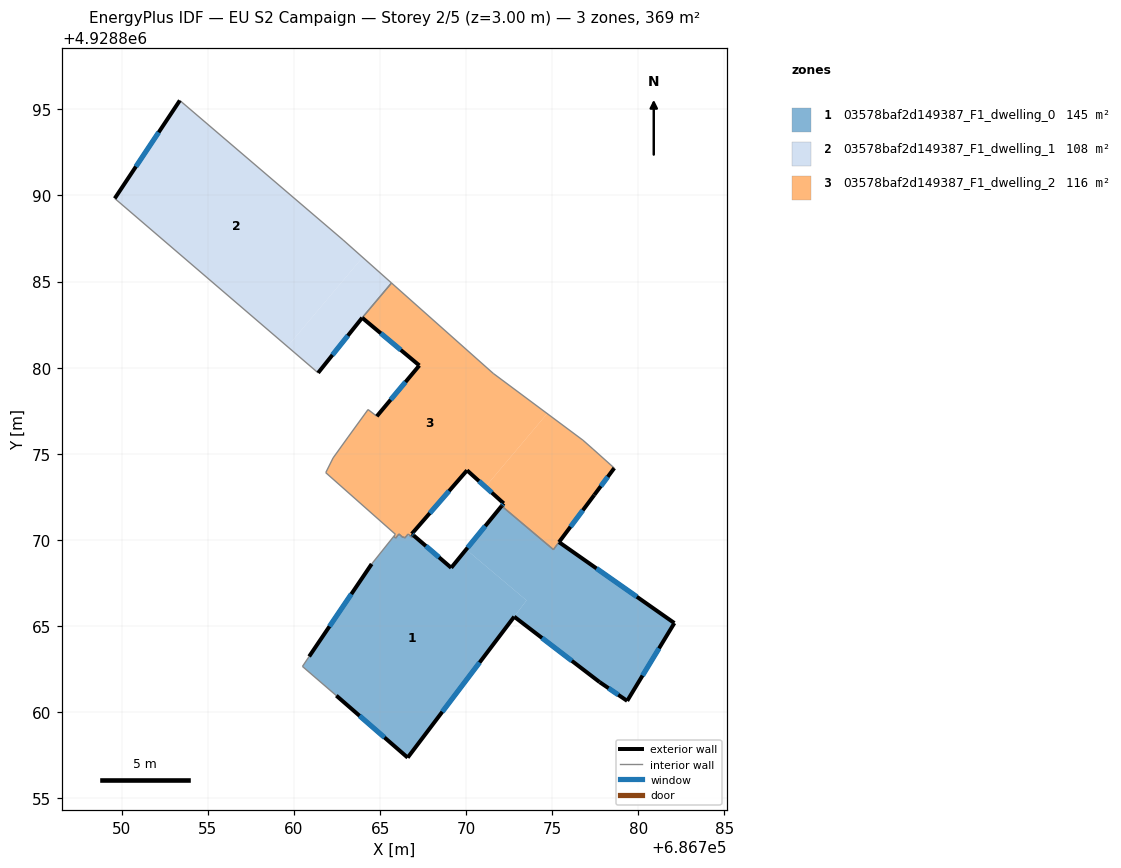
=== STOREY PLAN SPEC (per zone: floor XY polygon, exterior-wall plan segments, windows/doors) ===
zone 1: 03578baf2d149387_F1_dwelling_0  (145.4 m²)
  floor: (686766.23, 4928870.22) (686766.10, 4928870.34) (686765.99, 4928870.21)
  floor: (686766.60, 4928857.35) (686773.51, 4928866.48) (686770.00, 4928869.44) (686769.13, 4928868.38) (686766.95, 4928870.25) (686766.86, 4928870.14) (686766.73, 4928870.24) (686766.54, 4928870.23) (686766.43, 4928870.11) (686766.35, 4928870.18) (686766.32, 4928870.14) (686766.23, 4928870.22) (686765.99, 4928870.21) (686765.91, 4928870.10) (686765.80, 4928870.20) (686764.51, 4928868.60) (686760.88, 4928863.23) (686760.49, 4928862.65) (686760.83, 4928862.35) (686760.91, 4928862.28) (686762.46, 4928860.95)
  floor: (686779.35, 4928860.65) (686782.09, 4928865.17) (686775.39, 4928869.87) (686775.07, 4928869.43) (686772.06, 4928871.97) (686770.00, 4928869.44) (686773.51, 4928866.48) (686772.79, 4928865.54) (686777.75, 4928861.74)
  exterior wall: (686775.39, 4928869.87) – (686782.09, 4928865.17)  [8.2 m]
    window: (686777.57, 4928868.34) – (686779.91, 4928866.70)  [3.0 m²]
  exterior wall: (686782.09, 4928865.17) – (686779.35, 4928860.65)  [5.3 m]
    window: (686781.20, 4928863.70) – (686780.24, 4928862.12)  [1.9 m²]
  exterior wall: (686779.35, 4928860.65) – (686777.75, 4928861.74)  [1.9 m]
    window: (686778.83, 4928861.00) – (686778.27, 4928861.38)  [0.7 m²]
  exterior wall: (686777.75, 4928861.74) – (686772.79, 4928865.54)  [6.2 m]
    window: (686776.14, 4928862.97) – (686774.40, 4928864.30)  [2.3 m²]
  exterior wall: (686772.79, 4928865.54) – (686766.60, 4928857.35)  [10.3 m]
    window: (686770.78, 4928862.88) – (686768.62, 4928860.01)  [3.8 m²]
  exterior wall: (686766.60, 4928857.35) – (686762.46, 4928860.95)  [5.5 m]
    window: (686765.26, 4928858.52) – (686763.81, 4928859.78)  [2.0 m²]
  exterior wall: (686760.88, 4928863.23) – (686764.51, 4928868.60)  [6.5 m]
    window: (686762.06, 4928864.97) – (686763.33, 4928866.85)  [2.4 m²]
  exterior wall: (686766.95, 4928870.25) – (686769.13, 4928868.38)  [2.9 m]
    window: (686767.66, 4928869.64) – (686768.42, 4928868.99)  [1.1 m²]
  exterior wall: (686769.13, 4928868.38) – (686772.06, 4928871.97)  [4.6 m]
    window: (686770.08, 4928869.54) – (686771.11, 4928870.80)  [1.7 m²]
  interior walls: 13
zone 2: 03578baf2d149387_F1_dwelling_1  (107.7 m²)
  floor: (686759.62, 4928881.23) (686763.99, 4928886.41) (686762.85, 4928887.42) (686753.37, 4928895.52) (686749.59, 4928889.83)
  floor: (686763.96, 4928882.90) (686765.66, 4928884.92) (686763.99, 4928886.41) (686759.62, 4928881.23) (686761.40, 4928879.70)
  exterior wall: (686763.96, 4928882.90) – (686761.40, 4928879.70)  [4.1 m]
    window: (686763.13, 4928881.86) – (686762.23, 4928880.74)  [1.5 m²]
  exterior wall: (686749.59, 4928889.83) – (686753.37, 4928895.52)  [6.8 m]
    window: (686750.82, 4928891.68) – (686752.14, 4928893.67)  [2.5 m²]
  interior walls: 4
zone 3: 03578baf2d149387_F1_dwelling_2  (116.4 m²)
  floor: (686771.12, 4928873.08) (686774.70, 4928877.33) (686771.57, 4928879.67) (686765.66, 4928884.92) (686763.96, 4928882.90) (686767.28, 4928880.13) (686764.81, 4928877.18) (686764.30, 4928877.57) (686763.14, 4928875.97) (686762.27, 4928874.76) (686761.84, 4928873.90) (686765.89, 4928870.32) (686765.80, 4928870.20) (686765.99, 4928870.21) (686766.10, 4928870.34) (686766.23, 4928870.22) (686766.54, 4928870.23) (686766.63, 4928870.33) (686766.73, 4928870.24) (686766.95, 4928870.25) (686766.84, 4928870.35) (686770.05, 4928874.04)
  floor: (686777.44, 4928872.61) (686778.60, 4928874.17) (686777.47, 4928875.18) (686777.36, 4928875.28) (686776.78, 4928875.79) (686774.70, 4928877.33) (686771.12, 4928873.08) (686772.18, 4928872.12) (686772.06, 4928871.97) (686775.07, 4928869.43)
  floor: (686766.86, 4928870.14) (686766.95, 4928870.25) (686766.73, 4928870.24)
  floor: (686766.43, 4928870.11) (686766.54, 4928870.23) (686766.23, 4928870.22) (686766.32, 4928870.14) (686766.35, 4928870.18)
  floor: (686765.91, 4928870.10) (686765.99, 4928870.21) (686765.80, 4928870.20)
  exterior wall: (686772.06, 4928871.97) – (686772.18, 4928872.12)  [0.2 m]
    window: (686772.10, 4928872.02) – (686772.14, 4928872.07)  [0.1 m²]
  exterior wall: (686772.18, 4928872.12) – (686770.05, 4928874.04)  [2.9 m]
    window: (686771.49, 4928872.74) – (686770.74, 4928873.41)  [1.1 m²]
  exterior wall: (686770.05, 4928874.04) – (686766.84, 4928870.35)  [4.9 m]
    window: (686769.01, 4928872.84) – (686767.88, 4928871.55)  [1.8 m²]
  exterior wall: (686766.84, 4928870.35) – (686766.95, 4928870.25)  [0.1 m]
    window: (686766.88, 4928870.32) – (686766.92, 4928870.28)  [0.1 m²]
  exterior wall: (686764.81, 4928877.18) – (686767.28, 4928880.13)  [3.8 m]
    window: (686765.61, 4928878.14) – (686766.48, 4928879.17)  [1.4 m²]
  exterior wall: (686767.28, 4928880.13) – (686763.96, 4928882.90)  [4.3 m]
    window: (686766.20, 4928881.03) – (686765.04, 4928882.00)  [1.6 m²]
  exterior wall: (686778.60, 4928874.17) – (686777.44, 4928872.61)  [1.9 m]
    window: (686778.22, 4928873.66) – (686777.82, 4928873.11)  [0.7 m²]
  exterior wall: (686777.44, 4928872.61) – (686775.39, 4928869.87)  [3.4 m]
    window: (686776.77, 4928871.72) – (686776.06, 4928870.76)  [1.3 m²]
  interior walls: 21

=== DERIVED (storey summary) ===
Building: EU S2 Campaign
Storey: 2 of 5  (floor level z = 3.00 m)
Storey gross floor area: 369.5 m²
Zones on this storey: 3
  - 03578baf2d149387_F1_dwelling_0: floor 145.4 m²; exterior wall 51.4 m (154.2 m²); 9 window(s) 18.8 m²; WWR 12.2%
  - 03578baf2d149387_F1_dwelling_1: floor 107.7 m²; exterior wall 10.9 m (32.8 m²); 2 window(s) 4.0 m²; WWR 12.2%
  - 03578baf2d149387_F1_dwelling_2: floor 116.4 m²; exterior wall 21.6 m (64.9 m²); 8 window(s) 7.9 m²; WWR 12.2%
Zone adjacency (shared interzone walls):
  - 03578baf2d149387_F1_dwelling_0 ↔ 03578baf2d149387_F1_dwelling_2
  - 03578baf2d149387_F1_dwelling_1 ↔ 03578baf2d149387_F1_dwelling_2